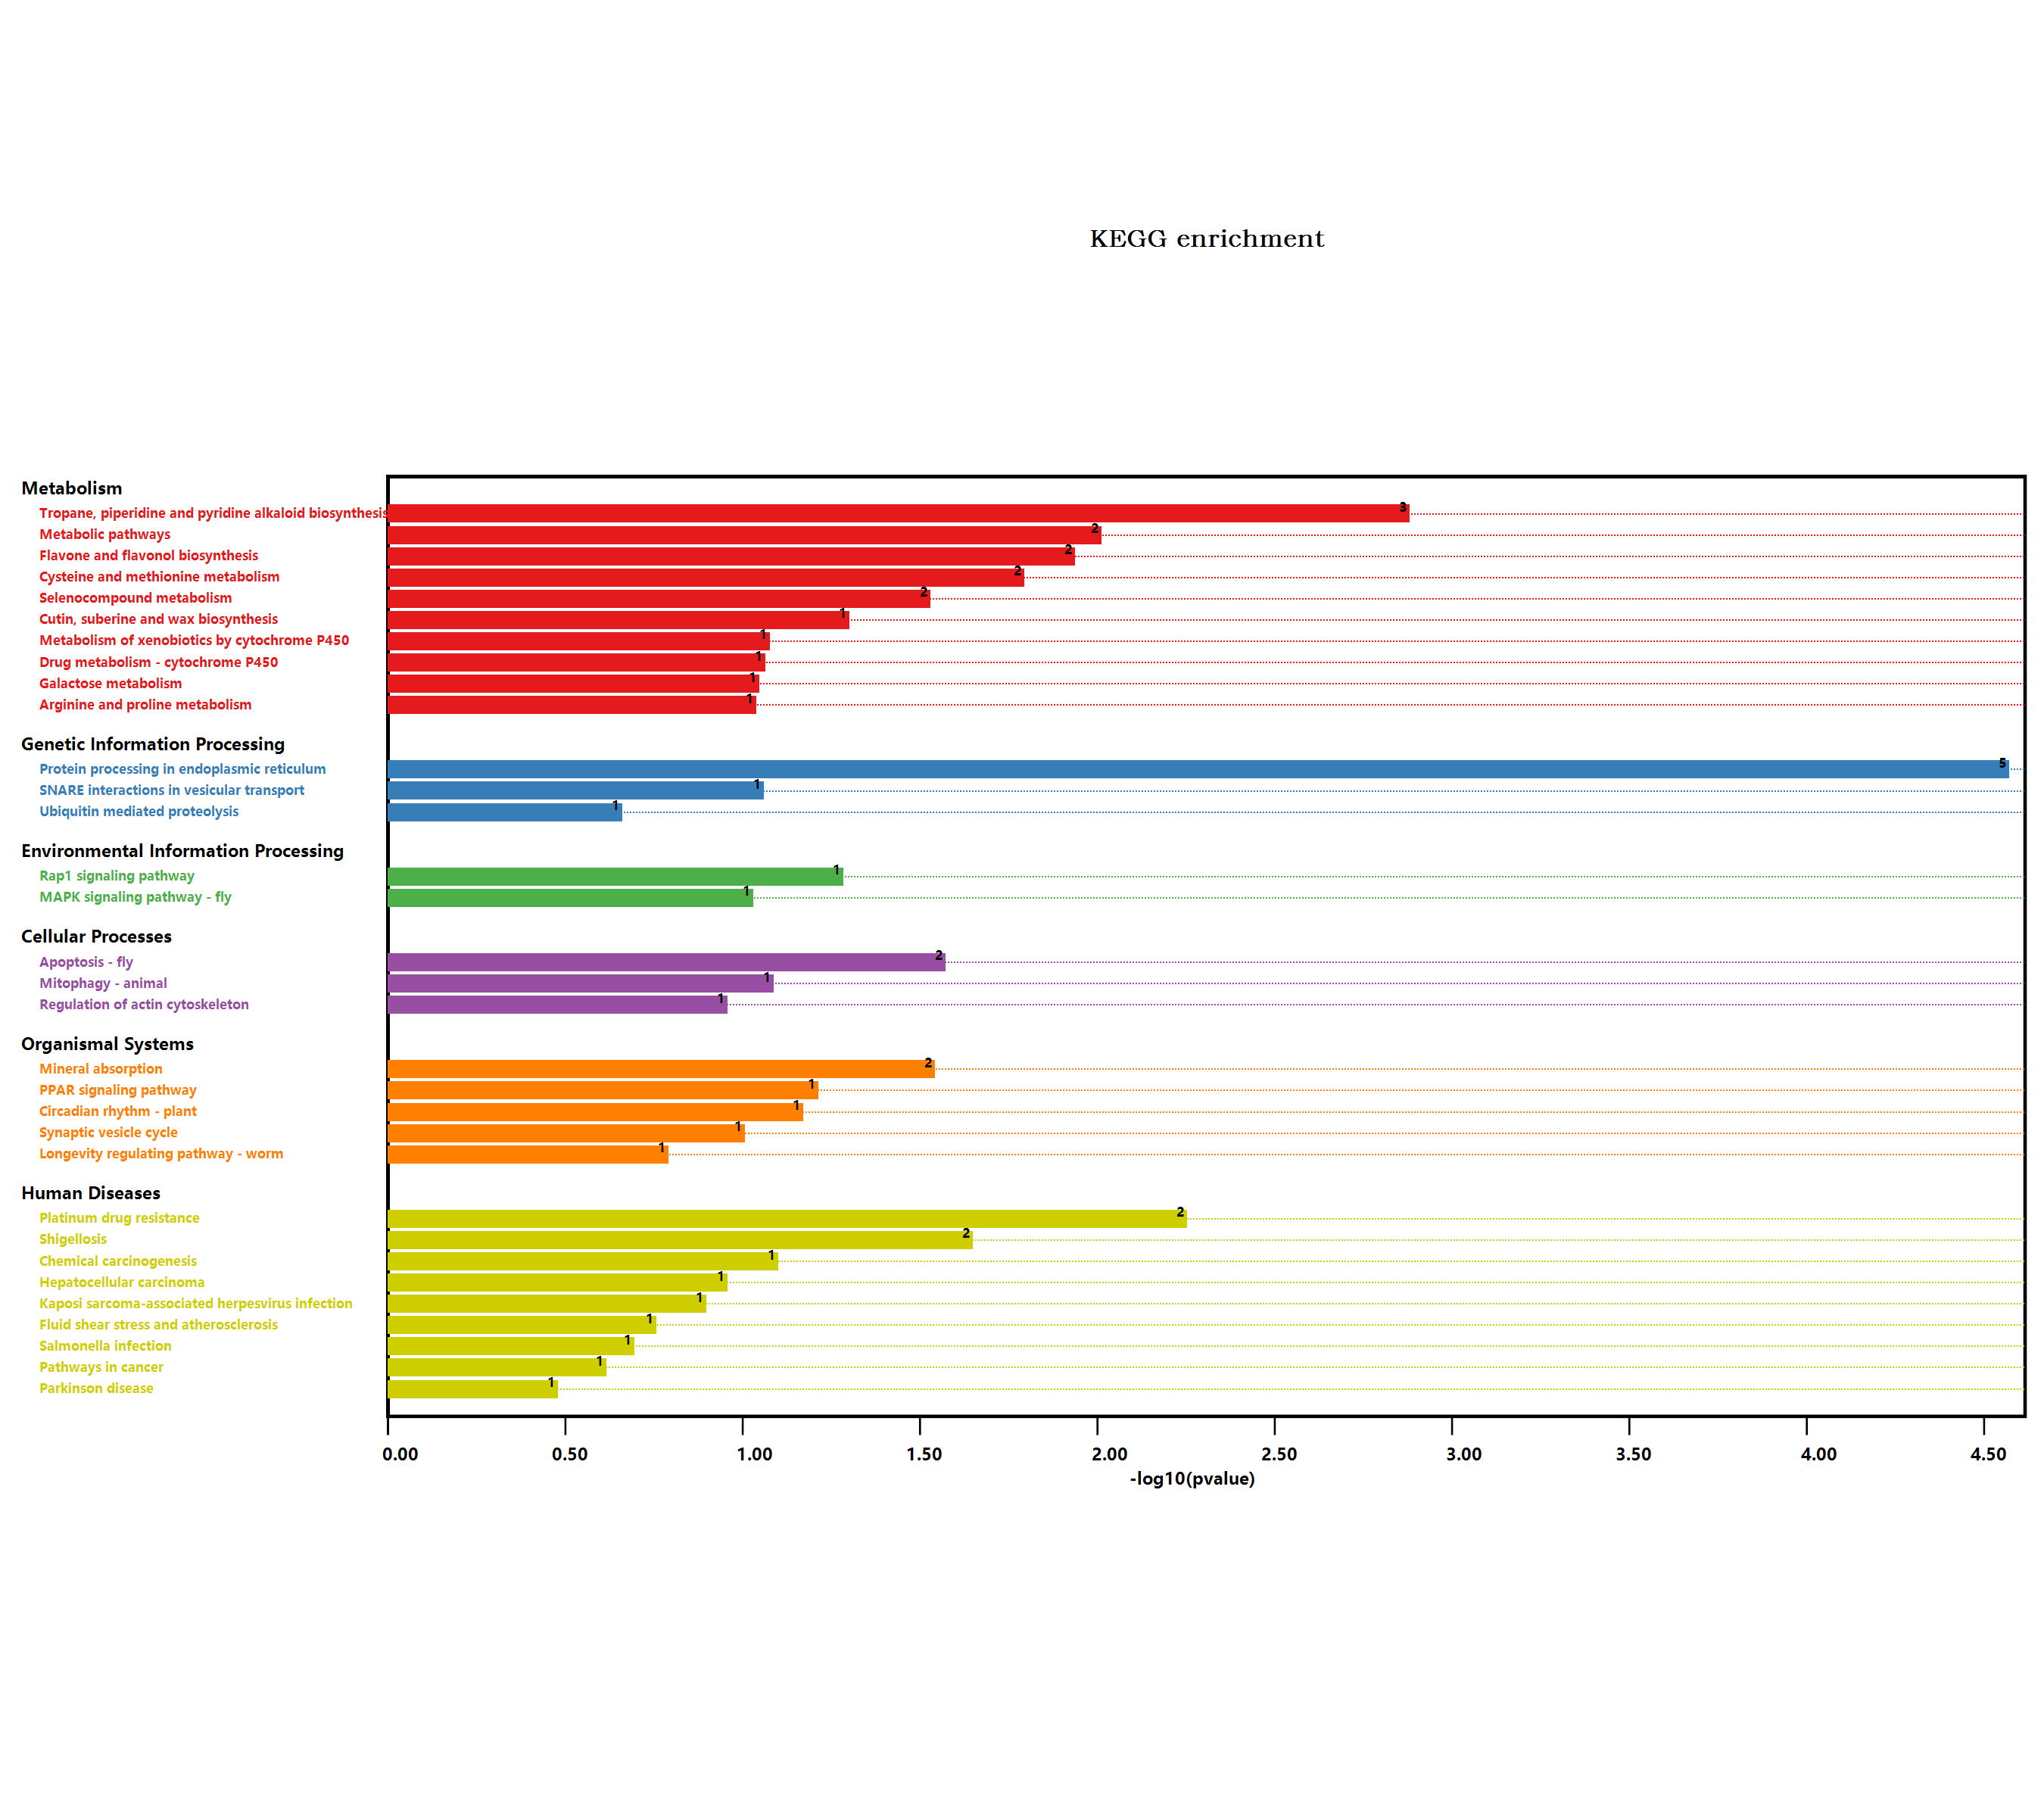

The table this chart was drawn from, first rows:
#Term, Database, ID, Input number, Background number, P-Value, Corrected P-Value, Input, Hyperlink, ORF
Metabolic pathways, n/a, map01100, 9, 3837, 0.009232, 0.09001, Q9FUS8, Q8LDN8, Q9SGU9, Q3E9D5, Q9ZW15, …, , Q9FUS8; Q8LDN8; Q9SGU9; Q3E9D5; Q9ZW15; …
Arginine and proline metabolism, n/a, map00330, 1, 98, 0.08706, 0.1617, Q3E9D5, , Q3E9D5
Tryptophan metabolism, n/a, map00380, 1, 109, 0.09626, 0.1564, Q9SVQ1, , Q9SVQ1
Biosynthesis of secondary metabolites, n/a, map01110, 2, 2085, 0.7181, 0.7181, Q9ZW15, F4IKM1, , Q9ZW15; F4IKM1
Selenocompound metabolism, n/a, map00450, 1, 30, 0.02811, 0.1096, Q9SGU9, , Q9SGU9
Regulation of actin cytoskeleton, n/a, map04810, 1, 119, 0.1045, 0.1599, Q9FE63, , Q9FE63
Shigellosis, n/a, map05131, 2, 241, 0.02133, 0.1188, Q9FE63, Q39256, , Q9FE63; Q39256
Salmonella infection, n/a, map05132, 1, 230, 0.1916, 0.2264, Q9FE63, , Q9FE63
Tropane, piperidine and pyridine alkaloi…, n/a, map00960, 2, 54, 0.001249, 0.02435, Q9ZW15, F4IKM1, , Q9ZW15; F4IKM1
Ubiquitin mediated proteolysis, n/a, map04120, 1, 252, 0.2078, 0.2315, Q39256, , Q39256
Longevity regulating pathway - worm, n/a, map04212, 1, 180, 0.1535, 0.1931, Q9FUS8, , Q9FUS8
Protein processing in endoplasmic reticu…, n/a, map04141, 5, 364, 2.55104865594745E-05, 0.0009949, P13853, P29830, P19036, Q96331, Q9ZW31, , P13853; P29830; P19036; Q96331; Q9ZW31
Synaptic vesicle cycle, n/a, map04721, 1, 106, 0.09376, 0.159, Q9ZPV9, , Q9ZPV9
PPAR signaling pathway, n/a, map03320, 1, 64, 0.05805, 0.1741, Q39256, , Q39256
Circadian rhythm - plant, n/a, map04712, 1, 71, 0.06409, 0.1785, Q93WK5, , Q93WK5
Parkinson disease, n/a, map05012, 1, 411, 0.3158, 0.3242, Q39256, , Q39256
Drug metabolism - other enzymes, n/a, map00983, 1, 141, 0.1225, 0.1706, Q9FUS8, , Q9FUS8
Amino sugar and nucleotide sugar metabol…, n/a, map00520, 1, 249, 0.2056, 0.2358, Q8LDN8, , Q8LDN8
Cysteine and methionine metabolism, n/a, map00270, 2, 201, 0.01523, 0.09898, Q9SGU9, Q3E9D5, , Q9SGU9; Q3E9D5
Pathways in cancer, n/a, map05200, 1, 283, 0.2301, 0.2493, Q9FUS8, , Q9FUS8
Cutin, suberine and wax biosynthesis, n/a, map00073, 1, 52, 0.04759, 0.1687, O23066, , O23066
Hepatocellular carcinoma, n/a, map05225, 1, 119, 0.1045, 0.1599, Q9FUS8, , Q9FUS8
Mitophagy - animal, n/a, map04137, 1, 87, 0.07777, 0.1896, Q39256, , Q39256
Kaposi sarcoma-associated herpesvirus in…, n/a, map05167, 1, 138, 0.1201, 0.1734, Q39256, , Q39256
Oxidative phosphorylation, n/a, map00190, 1, 290, 0.2351, 0.2478, P26289, , P26289
Rap1 signaling pathway, n/a, map04015, 1, 54, 0.04934, 0.1603, Q9FE63, , Q9FE63
Fluid shear stress and atherosclerosis, n/a, map05418, 1, 197, 0.1666, 0.2031, Q9FUS8, , Q9FUS8
SNARE interactions in vesicular transpor…, n/a, map04130, 1, 93, 0.08285, 0.1701, Q9ZPV9, , Q9ZPV9
Galactose metabolism, n/a, map00052, 1, 96, 0.08538, 0.1665, Q8LDN8, , Q8LDN8
MAPK signaling pathway - fly, n/a, map04013, 1, 100, 0.08874, 0.1573, Q9FE63, , Q9FE63
Glutathione metabolism, n/a, map00480, 1, 172, 0.1472, 0.1914, Q9FUS8, , Q9FUS8
Platinum drug resistance, n/a, map01524, 2, 115, 0.005305, 0.06897, Q9FUS8, Q8GWP3, , Q9FUS8; Q8GWP3
Apoptosis - fly, n/a, map04214, 1, 27, 0.02543, 0.124, Q9C5R8, , Q9C5R8
Photosynthesis, n/a, map00195, 1, 147, 0.1273, 0.1712, O04090, , O04090
Metabolism of xenobiotics by cytochrome …, n/a, map00980, 1, 89, 0.07947, 0.1823, Q9FUS8, , Q9FUS8
Drug metabolism - cytochrome P450, n/a, map00982, 1, 92, 0.08201, 0.1777, Q9FUS8, , Q9FUS8
Mineral absorption, n/a, map04978, 1, 29, 0.02722, 0.1179, Q8GWP3, , Q8GWP3
Chemical carcinogenesis, n/a, map05204, 1, 84, 0.07522, 0.1956, Q9FUS8, , Q9FUS8
Flavone and flavonol biosynthesis, n/a, map00944, 1, 11, 0.01098, 0.08562, Q9S9P6, , Q9S9P6
